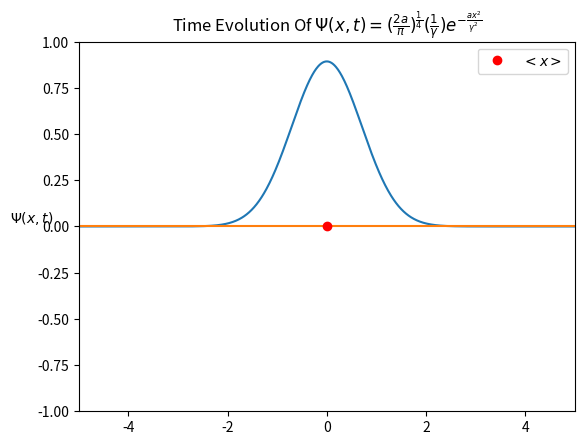

Generate this figure with matplotlib:
# Imports
import matplotlib.pyplot as plt
import numpy as np
from scipy.constants import hbar, m_e, pi
from matplotlib.animation import FuncAnimation

# This simple animation shows the time evolution of a free particle with a guassian wave function, (problem 2.21 in Griffiths)
# The derivation for this equation requires first solving the inverse fourier transform of the wave function at t=0 to find the continuous counterpart to what would be 
# the coefficients to the stationary states in the discrete case. The weighting function phi(k) in this case is essentially analogous to the frequency spectrum of the wave function. 
# Then you can plug this back into the integral for the wave function to get the time dependent result. Whats important here is that the free particle cannot be represented as a sum of a finite number of  
# states with discrete energy levels. This leads to the conclusion that a particle in a 0/constant potential cannot have a definite energy. I think this makes sense in the context of conservation of energy
# and the uncertainty principle. A particle in a 0/constant potential cannot have any potential energy, and thus 100% of its energy would be kinetic and massive.
# If the particle had a discrete energy level, you could exactly compute its momentum, which is not possible via the uncertainty principle.


P= 1000 # Number of points in the domain
m = hbar # Particle Mass, mass of electron in this case
ts = 1/200 # This adjusts how fast the animation sweeps through time
width = 5 # Domain Width
a = 1 # gaussian coefficient


gamma = lambda a,m,t : np.sqrt(1+(2j*hbar*a*t/m)) # Convenience paramater from "completing the square" in the wave function integral
Psi = lambda a,m,t,x : (2 * a / pi) ** (1 / 4) * 1 / gamma(a,m,t) * np.exp(-a*x**2 / gamma(a,m,t)**2) # Wave function of the particle
Prob = lambda Psi_data,width : (np.dot(np.conjugate(Psi_data),Psi_data)*2*width/P).real # Probability of finding particle inside the well (should always be one)
x_exp = lambda Psi_data,a,x : (np.dot(np.conjugate(Psi_data),x*Psi_data)*2*width/P).real # Expectation Value of position, numerical integral, not perfect, but certainly a lot easier :3 
# note: the value above should always be entirely real, the ".real" here is used only to convert the answer from a complex datatype for formatting purposes


# Plot Initialization
fig, ax = plt.subplots()
domain = np.linspace(-width,width,P)
lines = [ax.plot(domain,Psi(a,m,0,domain).real)[0],ax.plot(domain,Psi(a,m,0,domain).imag)[0],ax.plot(0,0,"ro",label=r"$<x>$")[0]]
L=ax.legend(loc=1)
ax.set_ylim(-1,1)
ax.set_xlim(-width,width)
ax.set_ylabel(r'$\Psi(x,t)$',rotation=0)
ax.set_title('Time Evolution Of '+r"$\Psi(x,t) = (\frac{2a}{\pi})^{\frac{1}{4}}(\frac{1}{\gamma})e^{-\frac{ax^2}{\gamma^2}}$")


# Main Animation Update Function
def update(frame):
	Psi_data = Psi(a,m,frame*ts,domain) # Gaussian Wave Packet
	xexp = x_exp(Psi_data,width,domain)
	lines[0].set_ydata(Psi_data.real)
	lines[1].set_ydata(Psi_data.imag)
	lines[2].set_xdata([xexp])
	L.get_texts()[0].set_text(r"$<x>:$ "+"{:.3f}".format(xexp)) # This breaks blit feature
	return lines

# Initialize Animation Object
ani = FuncAnimation(fig,update,interval=1,frames=1000)

# Show :3
plt.show()

